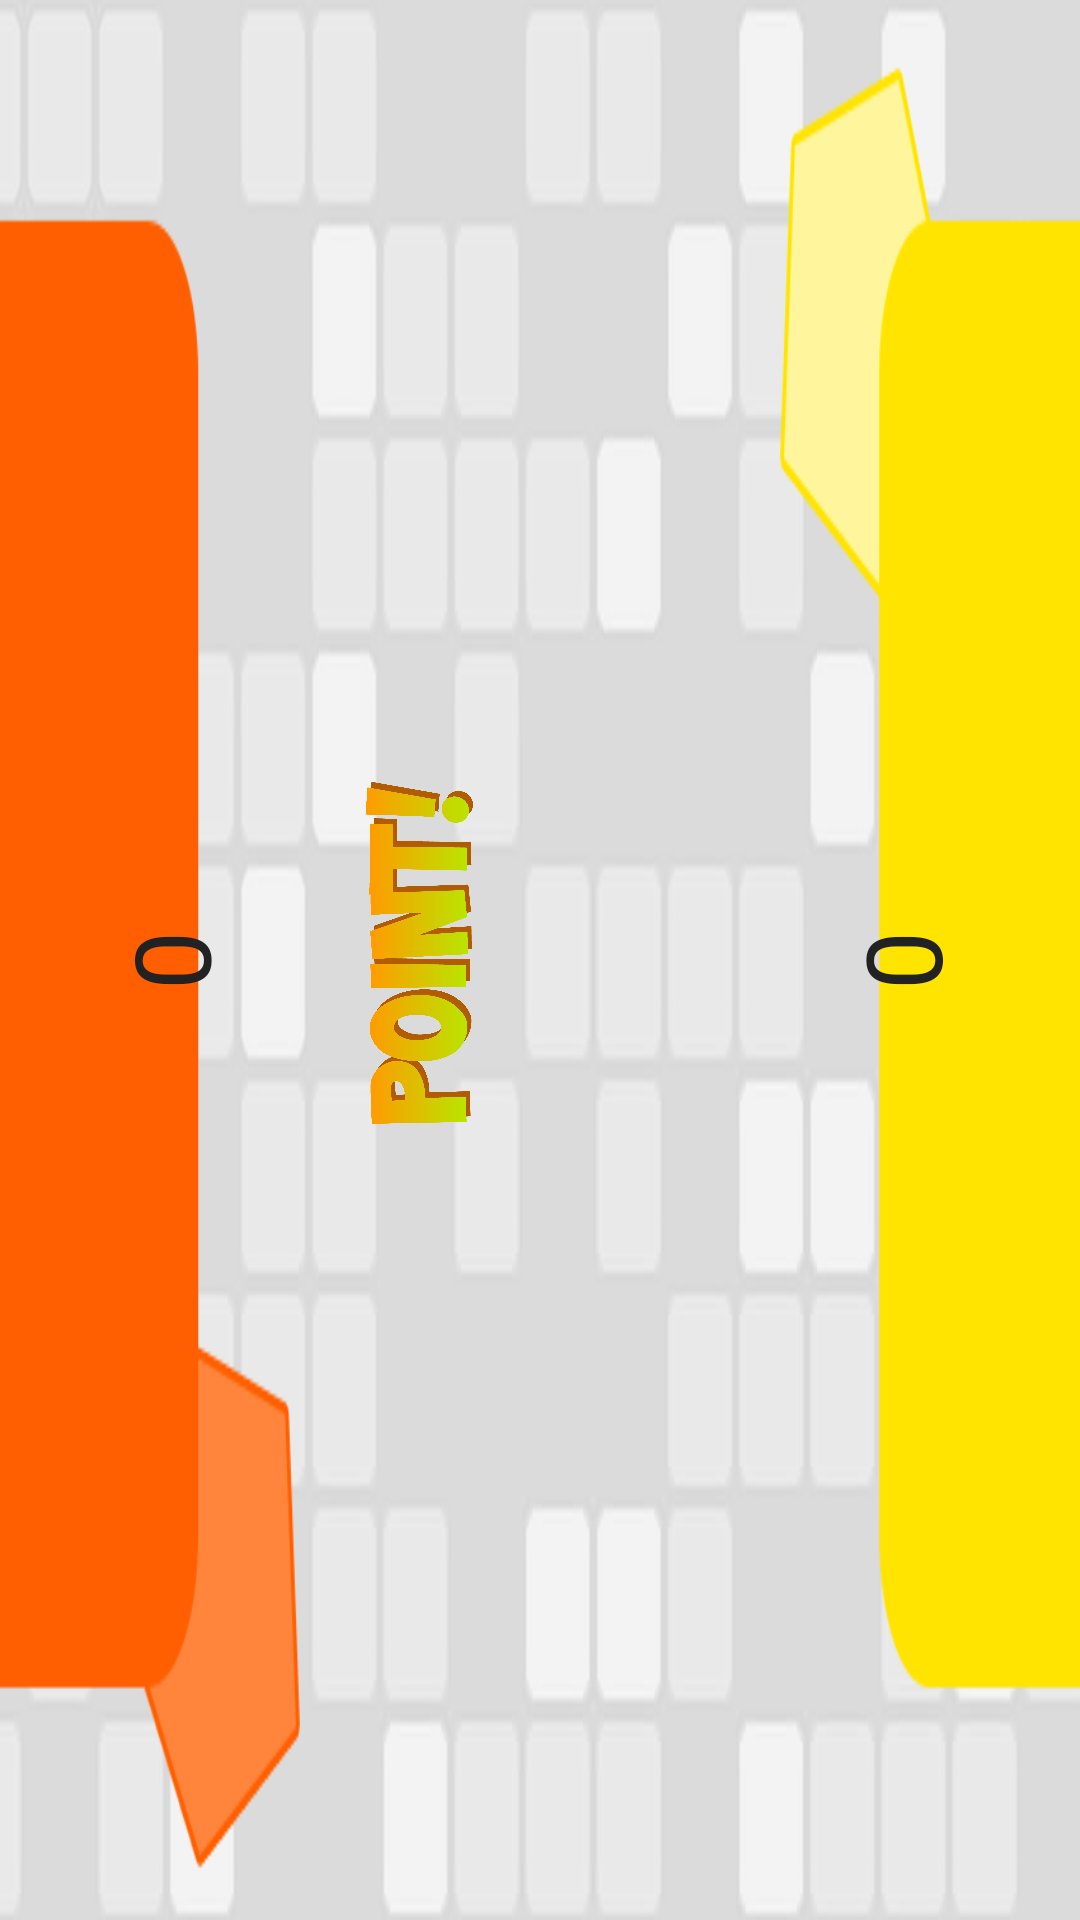

The Android layout XML behind this screen, and the referenced resources:
<!-- AndroidManifest.xml: application theme CustomTheme -->
<!-- res/layout/player_one.xml -->
<?xml version="1.0" encoding="utf-8"?>
<RelativeLayout xmlns:android="http://schemas.android.com/apk/res/android"
    android:layout_width="match_parent" android:layout_height="match_parent"
    android:background="@drawable/other_splash">

    <ImageView
        android:layout_width="140dp"
        android:layout_height="140dp"
        android:src="@drawable/point"
        android:id="@+id/playerOne"
        android:rotation="-90"
        android:layout_marginRight="154dp"
        android:layout_marginEnd="154dp"
        android:layout_centerVertical="true"
        android:layout_alignParentRight="true"
        android:layout_alignParentEnd="true" />

    <TextView
        android:layout_width="wrap_content"
        android:layout_height="wrap_content"
        android:text="0"
        android:textSize="35sp"
        android:id="@+id/pTwo"
        android:rotation="-90"
        android:layout_marginRight="50dp"
        android:layout_marginEnd="50dp"
        android:layout_centerVertical="true"
        android:layout_alignParentRight="true"
        android:layout_alignParentEnd="true" />

    <TextView
        android:layout_width="wrap_content"
        android:layout_height="wrap_content"
        android:text="0"
        android:textSize="35sp"
        android:rotation="90"
        android:id="@+id/pOne"
        android:layout_alignTop="@+id/pTwo"
        android:layout_alignParentLeft="true"
        android:layout_alignParentStart="true"
        android:layout_marginLeft="49dp"
        android:layout_marginStart="49dp" />

</RelativeLayout>
<!-- resources referenced by this layout -->
<resources>
  <!-- drawable other_splash: jpg bitmap (drawable-hdpi, 28164 bytes) -->
  <!-- drawable point: png bitmap (drawable-xxhdpi, 210451 bytes) -->
  <style name="CustomTheme" parent="android:Theme.Holo.NoActionBar.Fullscreen">
          <item name="android:windowBackground">@color/custom_theme_color</item>
          <item name="android:colorBackground">@color/custom_theme_color</item>
          <item name="android:textColor">#222222</item>
      </style>
  <color name="custom_theme_color">#199E5C</color>
</resources>
